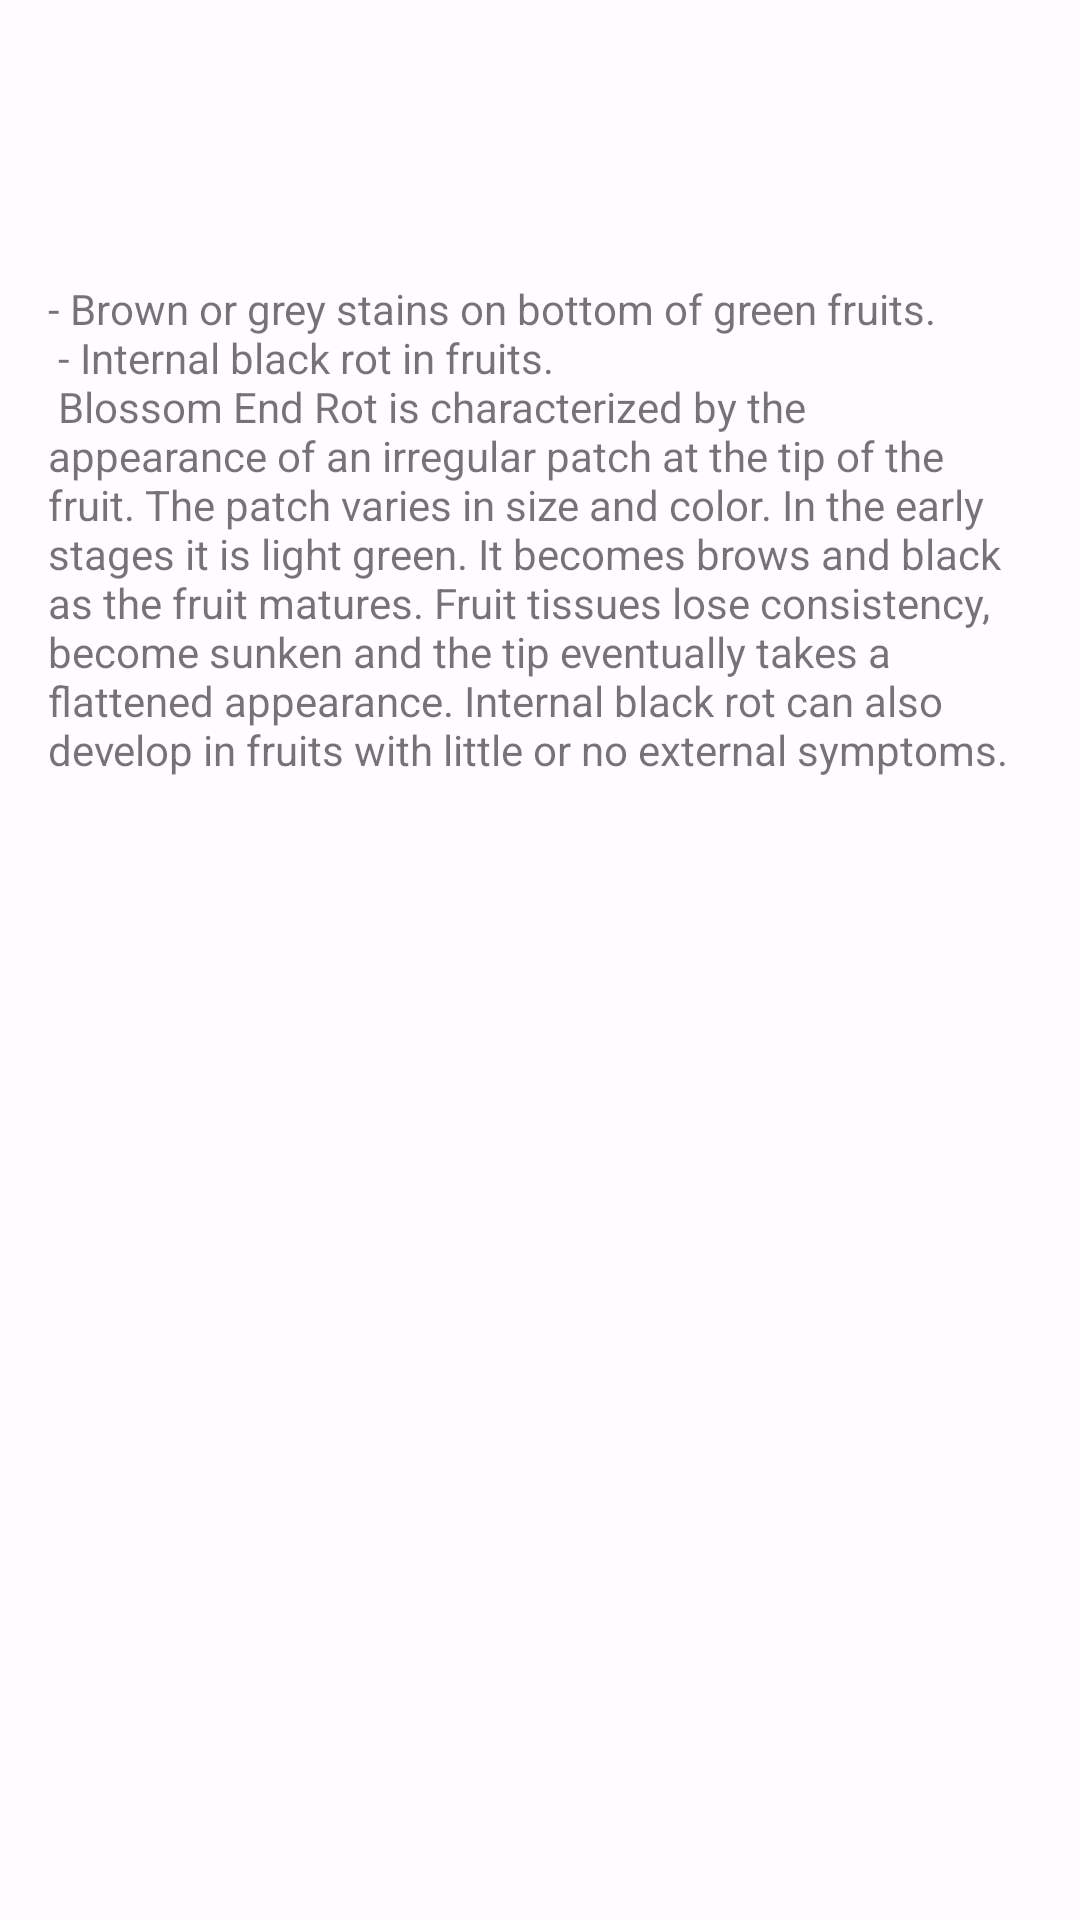

This screen was rendered from an Android layout file. Write that file and the resources it references.
<!-- AndroidManifest.xml: application theme Theme.CacaoCare -->
<!-- res/layout/fragment_detaction_detail.xml -->
<?xml version="1.0" encoding="utf-8"?>
<androidx.constraintlayout.widget.ConstraintLayout xmlns:android="http://schemas.android.com/apk/res/android"
    xmlns:app="http://schemas.android.com/apk/res-auto"
    xmlns:tools="http://schemas.android.com/tools"
    android:layout_width="match_parent"
    android:layout_height="match_parent"
    android:padding="16dp"
    tools:context=".ui.screen.detectiondetail.DetactionDetailFragment">

    <TextView
        android:id="@+id/title"
        style="@style/TextAppearance.Material3.HeadlineMedium"
        android:layout_width="match_parent"
        android:layout_height="wrap_content"
        app:layout_constraintTop_toTopOf="parent"
        tools:text="Blossom End Rot" />

    <androidx.recyclerview.widget.RecyclerView
        android:id="@+id/image_rv"
        android:layout_width="match_parent"
        android:layout_height="wrap_content"
        android:layout_marginTop="24dp"
        android:orientation="horizontal"
        app:layoutManager="androidx.recyclerview.widget.LinearLayoutManager"
        app:layout_constraintTop_toBottomOf="@id/title"
        tools:itemCount="5"
        tools:listitem="@layout/row_item" />

    <TextView
        android:layout_width="match_parent"
        android:layout_height="wrap_content"
        android:layout_marginTop="16dp"
        android:text="@string/description"
        android:textSize="14sp"
        app:layout_constraintTop_toBottomOf="@id/image_rv" />

</androidx.constraintlayout.widget.ConstraintLayout>
<!-- res/layout/row_item.xml (included above) -->
<?xml version="1.0" encoding="utf-8"?>
<androidx.constraintlayout.widget.ConstraintLayout xmlns:android="http://schemas.android.com/apk/res/android"
    xmlns:app="http://schemas.android.com/apk/res-auto"
    xmlns:tools="http://schemas.android.com/tools"
    android:layout_width="wrap_content"
    android:layout_height="wrap_content"
    android:layout_margin="8dp">

    <com.google.android.material.imageview.ShapeableImageView
        android:layout_width="200dp"
        android:layout_height="200dp"
        android:scaleType="centerCrop"
        app:layout_constraintBottom_toBottomOf="parent"
        app:layout_constraintDimensionRatio="H,1:1"
        app:layout_constraintLeft_toLeftOf="parent"
        app:layout_constraintRight_toRightOf="parent"
        app:layout_constraintTop_toTopOf="parent"
        tools:srcCompat="@drawable/cacao_1" />

</androidx.constraintlayout.widget.ConstraintLayout>
<!-- resources referenced by this layout -->
<resources>
  <string name="description">- Brown or grey stains on bottom of green fruits. \n
  - Internal black rot in fruits.\n
  
  Blossom End Rot is characterized by the appearance of an irregular patch at the tip of the fruit. The patch varies in size and color. In the early stages it is light green. It becomes brows and black as the fruit matures. Fruit tissues lose consistency, become sunken and the tip eventually takes a flattened appearance. Internal black rot can also develop in fruits with little or no external symptoms.</string>
  <color name="md_theme_light_primary">#944A00</color>
  <color name="md_theme_light_onPrimary">#FFFFFF</color>
  <color name="md_theme_light_primaryContainer">#FFDCC6</color>
  <color name="md_theme_light_onPrimaryContainer">#301400</color>
  <color name="md_theme_light_secondary">#436915</color>
  <color name="md_theme_light_onSecondary">#FFFFFF</color>
  <color name="md_theme_light_secondaryContainer">#C2F18D</color>
  <color name="md_theme_light_onSecondaryContainer">#0F2000</color>
  <color name="md_theme_light_tertiary">#006874</color>
  <color name="md_theme_light_onTertiary">#FFFFFF</color>
  <color name="md_theme_light_tertiaryContainer">#97F0FF</color>
  <color name="md_theme_light_onTertiaryContainer">#001F24</color>
  <color name="md_theme_light_error">#BA1A1A</color>
  <color name="md_theme_light_errorContainer">#FFDAD6</color>
  <color name="md_theme_light_onError">#FFFFFF</color>
  <color name="md_theme_light_onErrorContainer">#410002</color>
  <color name="md_theme_light_background">#FFFBFF</color>
  <color name="md_theme_light_onBackground">#201A17</color>
  <color name="md_theme_light_surface">#FFFBFF</color>
  <color name="md_theme_light_onSurface">#201A17</color>
  <color name="md_theme_light_surfaceVariant">#F3DED2</color>
  <color name="md_theme_light_onSurfaceVariant">#52443B</color>
  <color name="md_theme_light_outline">#84746A</color>
  <color name="md_theme_light_inverseOnSurface">#FBEEE8</color>
  <color name="md_theme_light_inverseSurface">#362F2B</color>
  <color name="md_theme_light_inversePrimary">#FFB784</color>
</resources>
